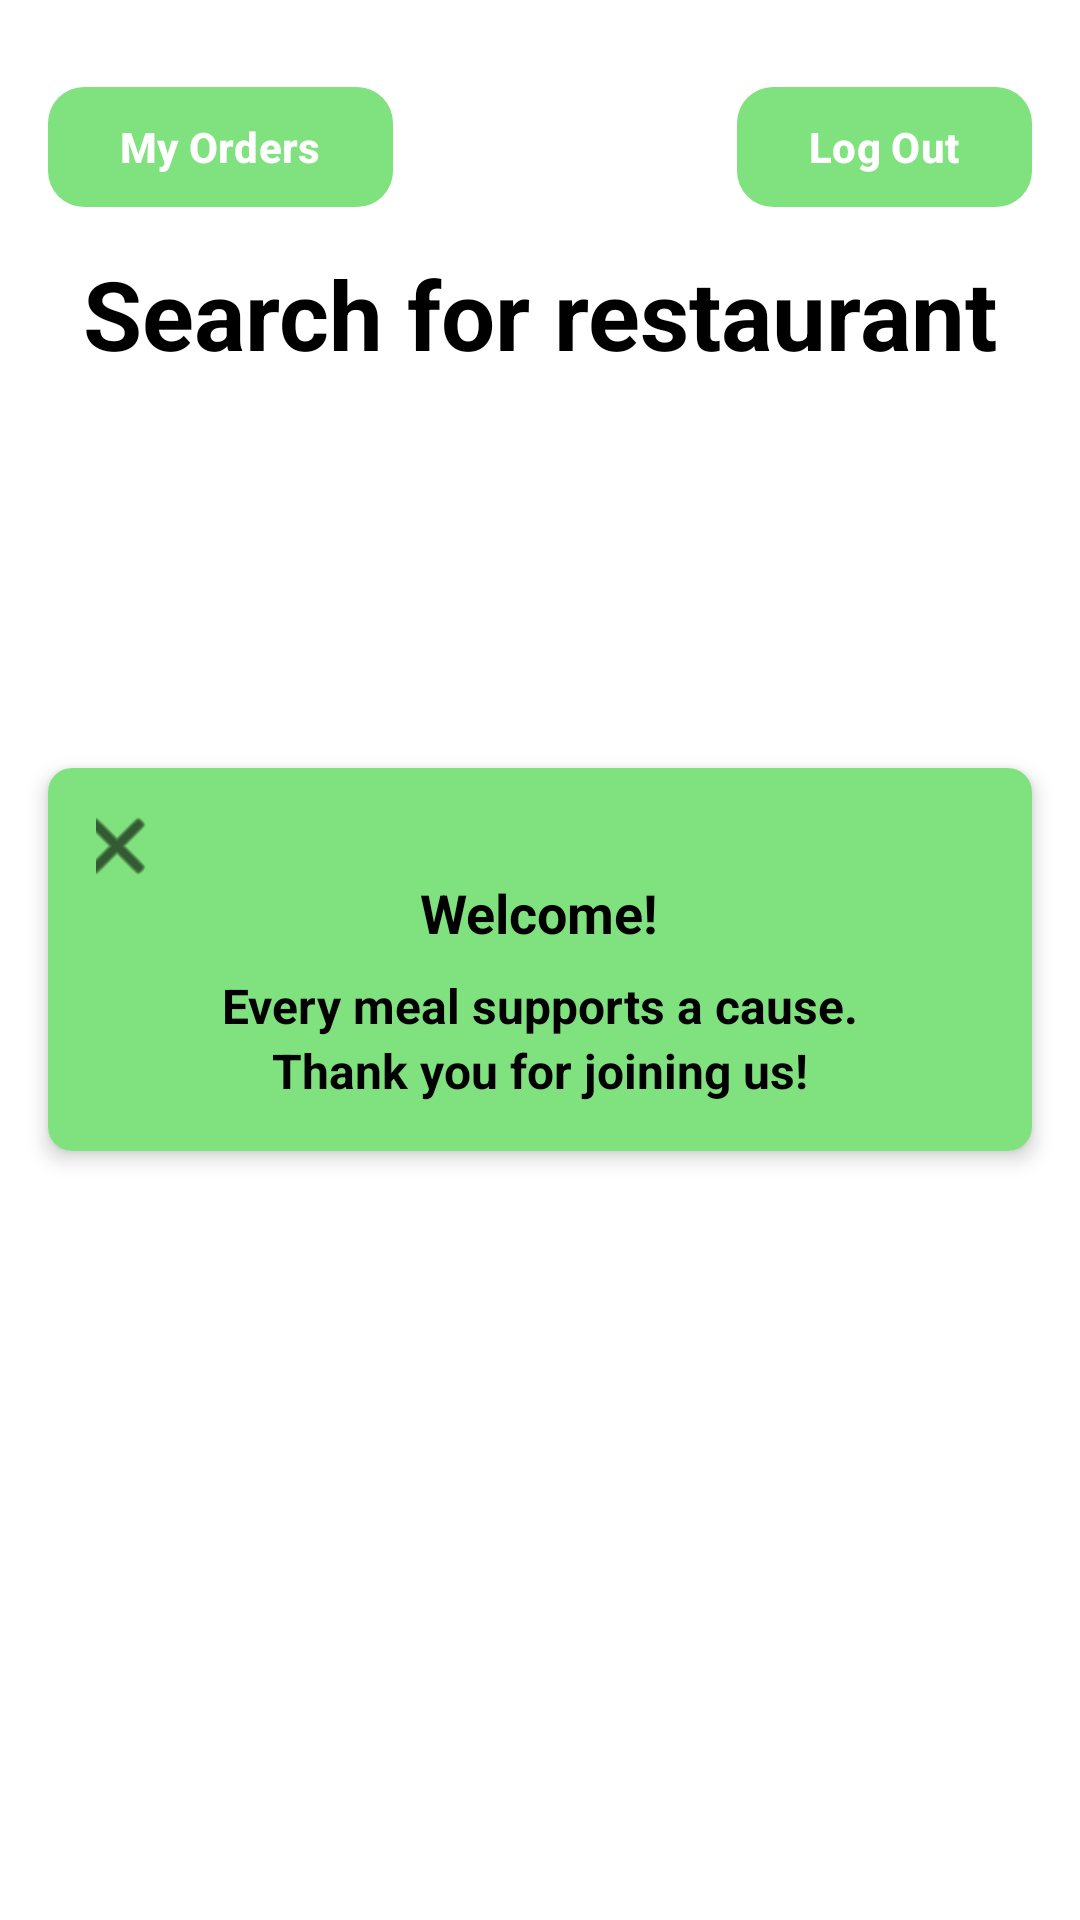

Here is an Android app screen rendered from its layout file. Give the layout XML and the strings, colors and styles it references.
<!-- AndroidManifest.xml: application theme Theme.FinalProjectMealMatchApp -->
<!-- res/layout/activity_main_organization.xml -->
<?xml version="1.0" encoding="utf-8"?>
<RelativeLayout xmlns:android="http://schemas.android.com/apk/res/android"
    xmlns:app="http://schemas.android.com/apk/res-auto"
    xmlns:tools="http://schemas.android.com/tools"
    android:layout_width="match_parent"
    android:layout_height="match_parent"
    android:background="@color/white">


    <androidx.cardview.widget.CardView
        android:id="@+id/main_CARD_welcomeCard"
        android:layout_width="match_parent"
        android:layout_height="wrap_content"
        android:layout_margin="16dp"
        app:cardCornerRadius="8dp"
        android:layout_centerInParent="true"
        app:cardElevation="4dp"
        android:visibility="visible"
        app:cardBackgroundColor="@android:color/white">

        <LinearLayout
            android:orientation="vertical"
            android:layout_width="match_parent"
            android:layout_height="wrap_content"
            android:background="@color/light_green"
            android:gravity="center"
            android:padding="16dp">



            <com.google.android.material.button.MaterialButton
                android:id="@+id/main_BTN_closeWelcomeScreen"
                android:layout_width="50dp"
                android:layout_height="20dp"
                android:textColor="@color/white"
                android:layout_marginRight="155dp"
                app:icon="@android:drawable/ic_menu_close_clear_cancel"
                app:iconSize="30dp"
                app:iconTint="@color/black"
                app:backgroundTint="#80E27E"
                app:cornerRadius="12dp" />

            
            <com.google.android.material.textview.MaterialTextView
                android:id="@+id/main_MTV_welcomeText"
                android:layout_width="wrap_content"
                android:layout_height="wrap_content"
                android:text="Welcome!"
                android:textStyle="bold"
                android:textSize="18sp"
                android:textColor="@android:color/black"
                android:layout_marginBottom="8dp"/>

            
            <com.google.android.material.textview.MaterialTextView
                android:id="@+id/main_MTV_sentence"
                android:layout_width="wrap_content"
                android:layout_height="wrap_content"
                android:text="Every meal supports a cause."
                android:textStyle="bold"
                android:textSize="16sp"
                android:textColor="@android:color/black"/>
            
            <com.google.android.material.textview.MaterialTextView
                android:id="@+id/main_MTV_Thankyou"
                android:layout_width="wrap_content"
                android:layout_height="wrap_content"
                android:text="Thank you for joining us!"
                android:textSize="16sp"
                android:textStyle="bold"
                android:textColor="@android:color/black"/>
        </LinearLayout>
    </androidx.cardview.widget.CardView>



    <androidx.constraintlayout.widget.ConstraintLayout
        android:id="@+id/top_buttons"
        android:layout_width="match_parent"
        android:layout_marginTop="15dp"
        android:layout_height="wrap_content"
        android:paddingHorizontal="16dp">

        <com.google.android.material.button.MaterialButton
            android:id="@+id/main_BTN_MyOrders"
            android:layout_width="wrap_content"
            android:layout_height="wrap_content"
            android:layout_marginTop="10dp"
            android:layout_marginBottom="20dp"
            android:text="@string/my_orders"
            android:textColor="@color/white"
            android:textStyle="bold"
            app:backgroundTint="@color/light_green"
            app:cornerRadius="12dp"
            app:layout_constraintStart_toStartOf="parent"
            app:layout_constraintTop_toTopOf="parent" />

        <com.google.android.material.button.MaterialButton
            android:id="@+id/main_BTN_LogOut"
            android:layout_width="wrap_content"
            android:layout_height="wrap_content"
            android:layout_marginTop="10dp"
            android:layout_marginBottom="20dp"
            android:text="@string/log_out"
            android:textColor="@color/white"
            android:textStyle="bold"
            app:backgroundTint="@color/light_green"
            app:cornerRadius="12dp"
            app:layout_constraintEnd_toEndOf="parent"
            app:layout_constraintTop_toTopOf="parent" />

    </androidx.constraintlayout.widget.ConstraintLayout>

    <androidx.recyclerview.widget.RecyclerView
        android:id="@+id/main_RV_orderList"
        android:layout_width="330dp"
        android:layout_height="600dp"
        android:layout_below="@id/top_buttons"
        android:layout_marginLeft="60dp"
        android:clipToPadding="false"
        android:padding="8dp"
        android:visibility="gone" />

    <com.google.android.material.textview.MaterialTextView
        android:id="@+id/main_LBL_headline"
        android:layout_width="wrap_content"
        android:layout_height="wrap_content"
        android:layout_below="@id/top_buttons"
        android:layout_marginTop="10dp"
        android:layout_centerHorizontal="true"
        android:text="Search for restaurant"
        android:textColor="@color/black"
        android:textSize="32sp"
        android:textStyle="bold" />

    <FrameLayout
        android:id="@+id/main_FRAME_search"
        android:layout_width="match_parent"
        android:layout_height="wrap_content"
        android:layout_below="@+id/main_LBL_headline">
    </FrameLayout>

    <FrameLayout
        android:id="@+id/main_FRAME_restaurantList"
        android:layout_width="match_parent"
        android:layout_height="wrap_content"
        android:layout_below="@id/main_FRAME_search"/>

</RelativeLayout>
<!-- resources referenced by this layout -->
<resources>
  <color name="black">#FF000000</color>
  <color name="light_green">#80E27E</color>
  <color name="white">#FFFFFFFF</color>
  <string name="log_out">Log Out</string>
  <string name="my_orders">My Orders</string>
  <style name="Theme.FinalProjectMealMatchApp" parent="Base.Theme.FinalProjectMealMatchApp" />
  <style name="Base.Theme.FinalProjectMealMatchApp" parent="Theme.Material3.DayNight.NoActionBar">
          
          
      </style>
</resources>
